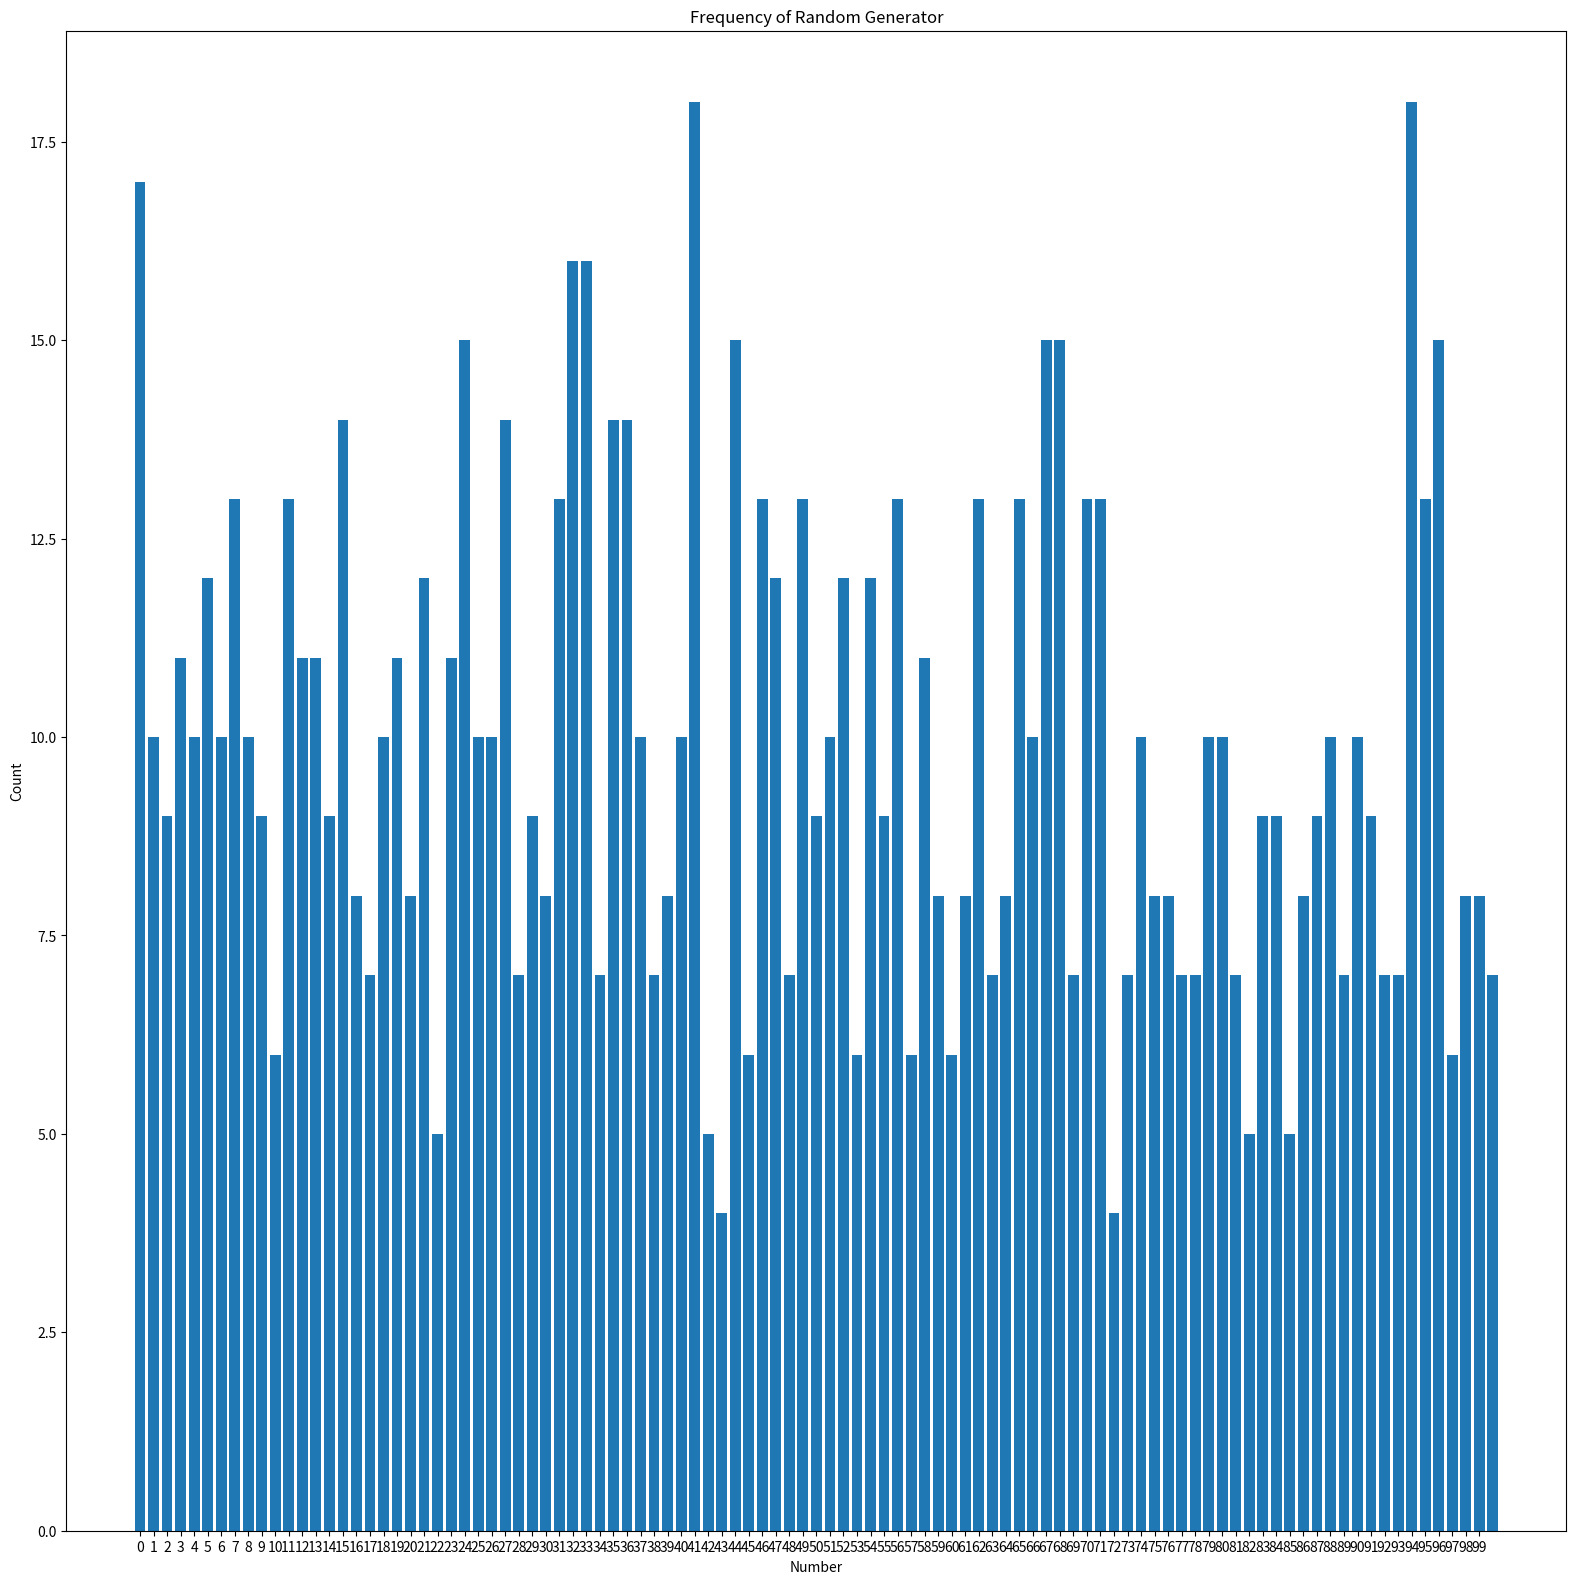

This figure's Python source:
from collections import Counter
import numpy as np
import matplotlib.pyplot as plt
import random as rd

count = 0
numbers = []
fig = plt.figure(figsize=(15, 15))
ax = fig.add_axes([0,0,1,1])

while (count < 1000):
    numbers.append(rd.randint(0,100))
    count = count + 1

lbl, vals = zip(*Counter(numbers).items())

index = np.arange(len(lbl), 1.0)
start = 0
end = 100
ax.xaxis.set_ticks(np.arange(start, end, 1.0))
ax.set_title('Frequency of Random Generator')
ax.set_xlabel('Number')
ax.set_ylabel('Count')
ax.bar(lbl,vals)
plt.show()
